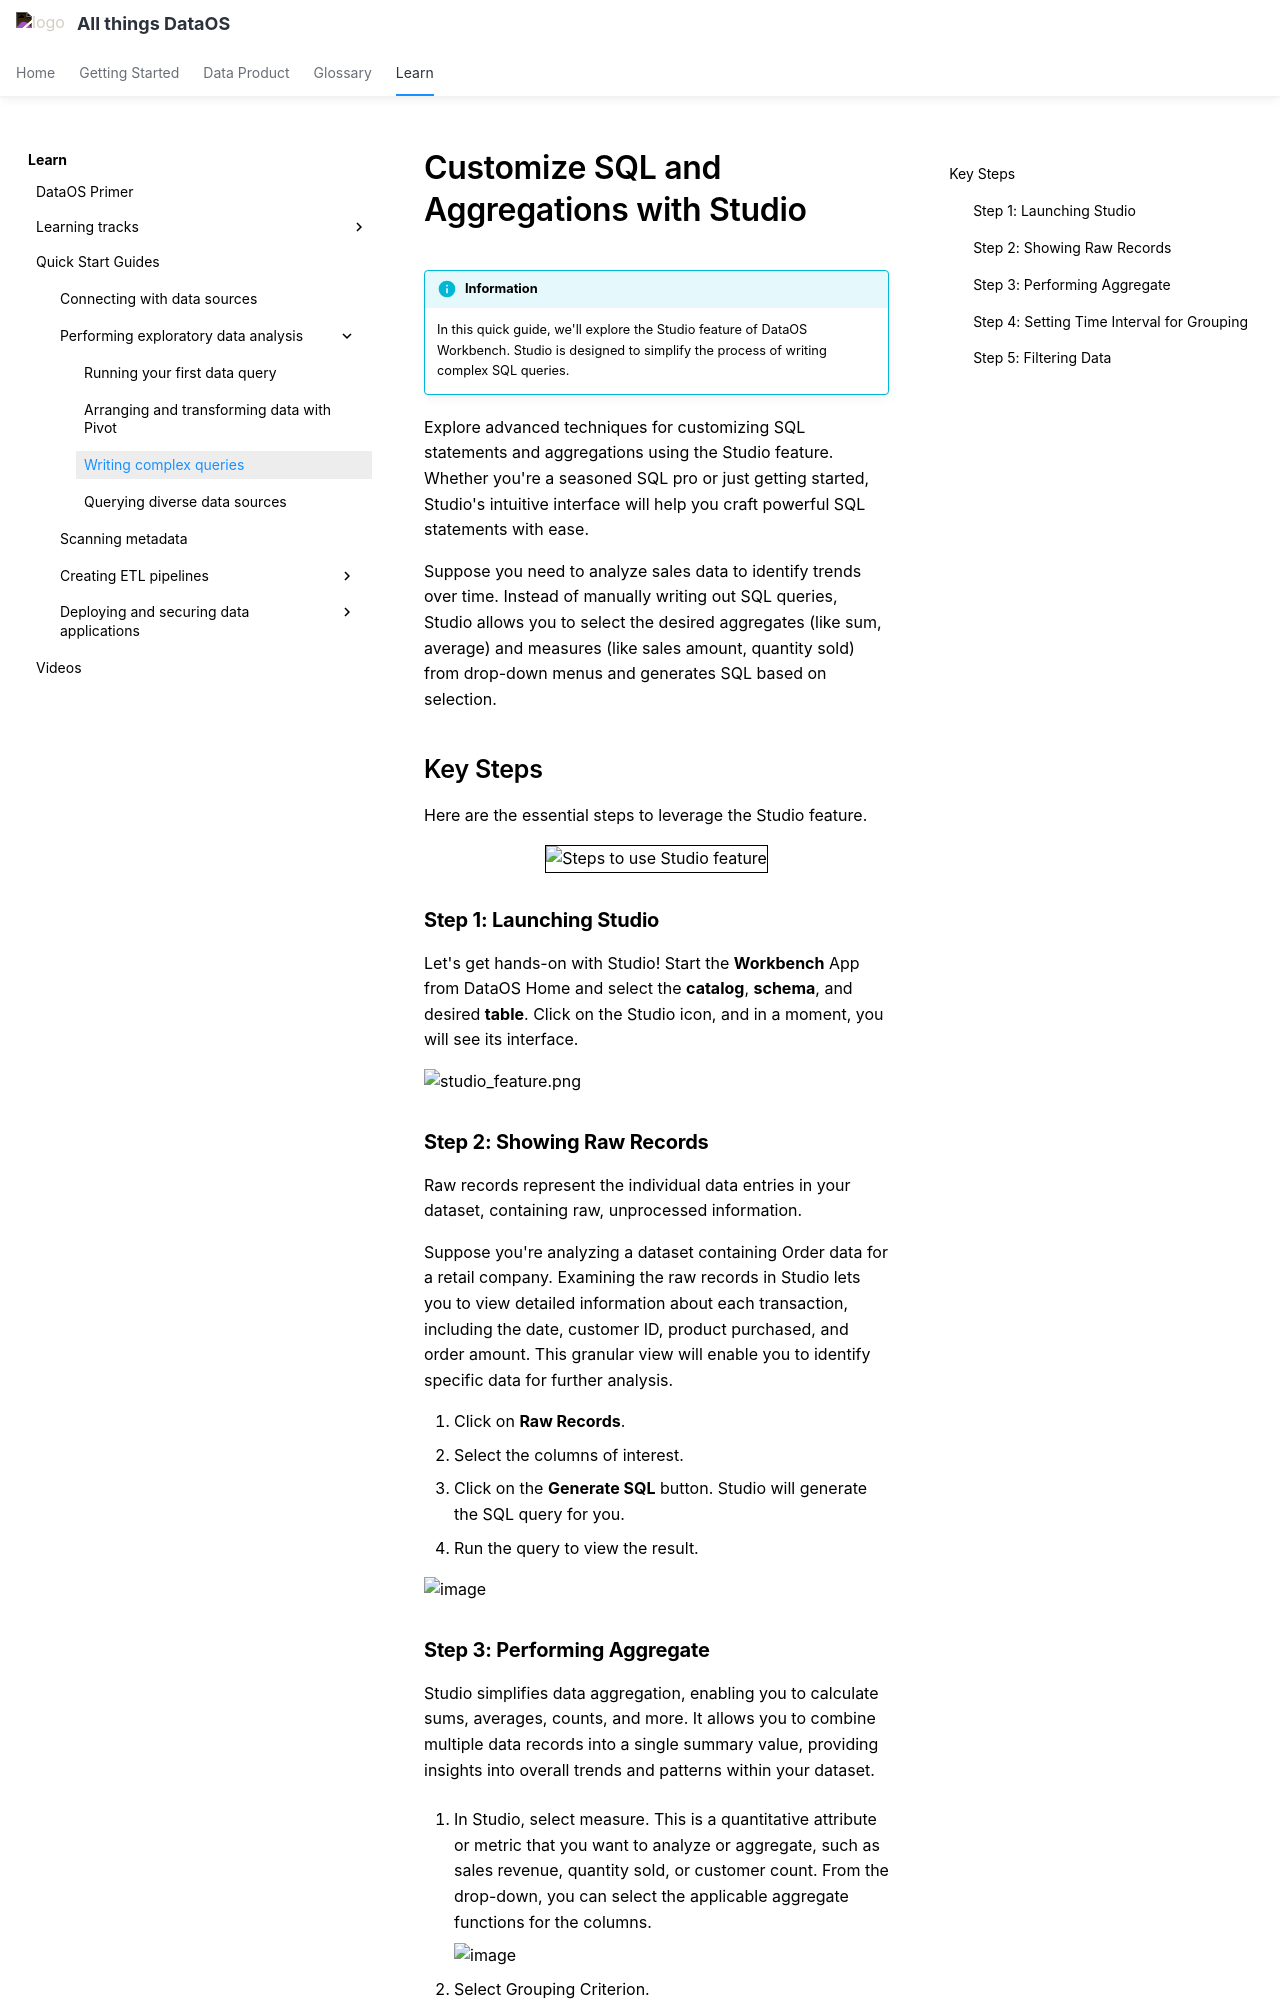

repository: moderndatacompany/dataos.info · page: quick_guides/sql_query_studio/index.html · generator: mkdocs

# Customize SQL and Aggregations with Studio 

!!! info "Information"
    In this quick guide, we'll explore the Studio feature of DataOS Workbench. Studio is designed to simplify the process of writing complex SQL queries.

Explore advanced techniques for customizing SQL statements and aggregations using the Studio feature. Whether you're a seasoned SQL pro or just getting started, Studio's intuitive interface will help you craft powerful SQL statements with ease.

Suppose you need to analyze sales data to identify trends over time. Instead of manually writing out SQL queries, Studio allows you to select the desired aggregates (like sum, average) and measures (like sales amount, quantity sold) from drop-down menus and generates SQL based on selection.

## Key Steps
Here are the essential steps to leverage the Studio feature.
<center>
<div style="text-align: center;">
<img src="/quick_guides/sql_query_studio/5_studio.png" alt="Steps to use Studio feature" style="border: 1px solid black;">
</div>
</center>

### **Step 1: Launching Studio**

Let's get hands-on with Studio! Start the **Workbench** App from DataOS Home and select the **catalog**, **schema**, and desired **table**. Click on the Studio icon, and in a moment, you will see its interface. 

![studio_feature.png](/quick_guides/sql_query_studio/studio_feature.png)

### **Step 2: Showing Raw Records**

Raw records represent the individual data entries in your dataset, containing raw, unprocessed information. 

Suppose you're analyzing a dataset containing Order data for a retail company. Examining the raw records in Studio lets you to view detailed information about each transaction, including the date, customer ID, product purchased, and order amount. This granular view will enable you to identify specific data for further analysis.

1. Click on **Raw Records**.
2. Select the columns of interest.
3. Click on the **Generate SQL** button. Studio will generate the SQL query for you.
4. Run the query to view the result.

![image](/quick_guides/sql_query_studio/raw_records.png)
